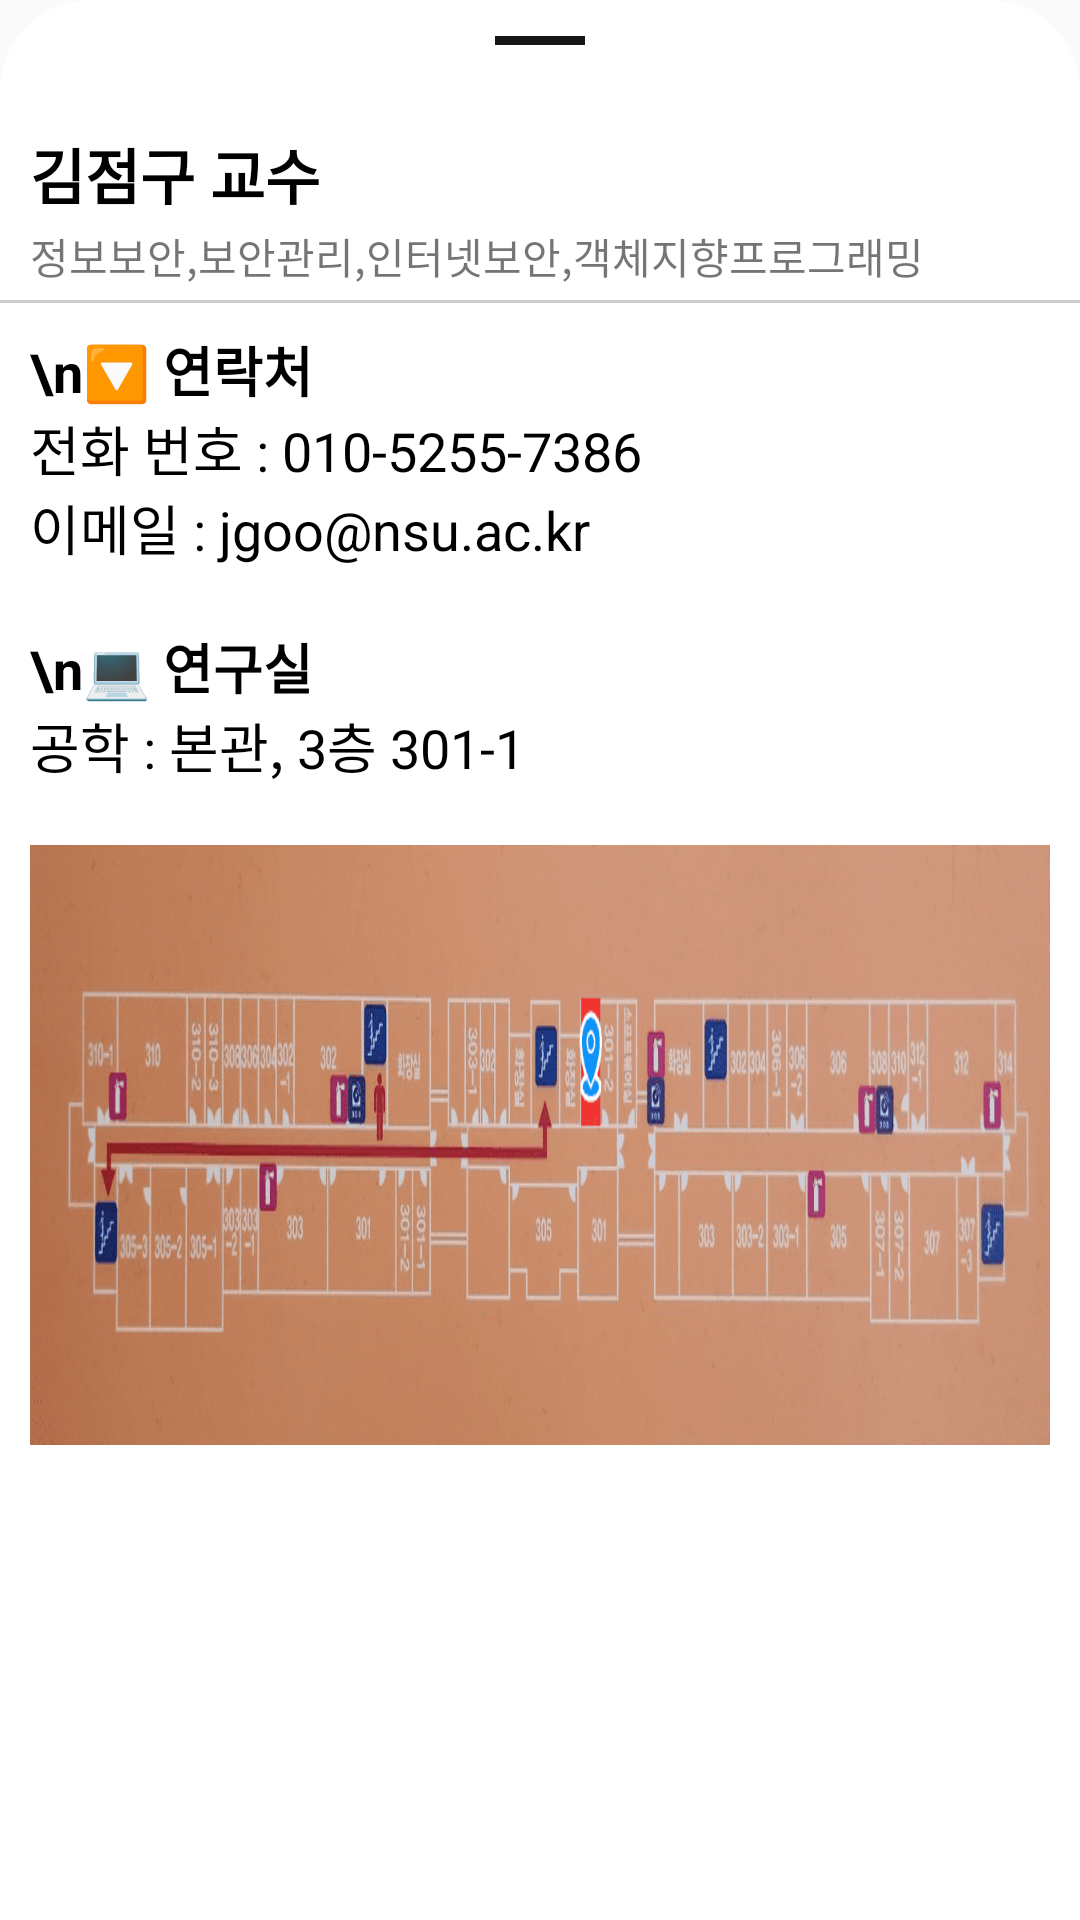

Layout XML and referenced resources for this Android screen:
<!-- AndroidManifest.xml: application theme Theme.NSU_MAP -->
<!-- res/layout/professor01.xml -->
<androidx.constraintlayout.widget.ConstraintLayout xmlns:android="http://schemas.android.com/apk/res/android"
    xmlns:app="http://schemas.android.com/apk/res-auto"
    xmlns:tools="http://schemas.android.com/tools"
    android:layout_width="match_parent"
    android:layout_height="580dp"
    android:background="@drawable/top_radius_white_background"
    app:behavior_hideable="true"
    android:clickable="true"
    android:focusable="true"
    app:layout_behavior="com.google.android.material.bottomsheet.BottomSheetBehavior">

    
    <View
        android:layout_width="30dp"
        android:layout_height="3dp"
        android:layout_marginTop="12dp"
        android:background="#171616"
        app:layout_constraintEnd_toEndOf="parent"
        app:layout_constraintStart_toStartOf="parent"
        app:layout_constraintTop_toTopOf="parent" >

    </View>



    
    <TextView
        android:layout_width="wrap_content"
        android:layout_height="100dp"
        android:gravity="center"
        android:text="김점구 교수"
        android:textColor="@color/black"
        android:textSize="20dp"
        android:textStyle="bold"
        app:layout_constraintTop_toTopOf="parent"
        android:layout_marginTop="8dp"
        app:layout_constraintLeft_toLeftOf="parent"
        android:layout_marginLeft="10dp"
        />


    
    <TextView
        android:layout_width="match_parent"
        android:layout_height="match_parent"
        android:text="정보보안,보안관리,인터넷보안,객체지향프로그래밍"
        app:layout_constraintTop_toTopOf="parent"
        android:layout_marginTop="75dp"
        app:layout_constraintLeft_toLeftOf="parent"
        android:layout_marginLeft="10dp"/>

    
    <View
        android:layout_width="wrap_content"
        android:layout_height="1dp"
        android:background="#cccccc"
        app:layout_constraintEnd_toEndOf="parent"
        app:layout_constraintStart_toStartOf="parent"
        app:layout_constraintTop_toTopOf="parent"
        android:layout_marginTop="100dp"
        />



    
    <ScrollView
        android:id="@id/fima"
        android:layout_width="match_parent"
        app:layout_constraintTop_toTopOf="parent"
        android:layout_marginTop="100dp"
        android:layout_height="match_parent"
        tools:ignore="MissingConstraints">

        <LinearLayout
            android:layout_width="match_parent"
            android:layout_height="wrap_content"
            android:orientation="vertical">


            
            <TextView
                android:layout_width="match_parent"
                android:layout_height="wrap_content"
                android:text="\n🔽 연락처 "
                android:textColor="@color/black"
                android:textSize="18dp"
                android:textStyle="bold"
                app:layout_constraintTop_toTopOf="parent"
                android:layout_marginTop="10dp"
                app:layout_constraintLeft_toLeftOf="parent"
                android:layout_marginLeft="10dp"
                app:layout_constraintTop_toBottomOf="@id/lineView2"
                />

            <TextView
                android:layout_width="match_parent"
                android:layout_height="wrap_content"
                android:text="전화 번호 : 010-5255-7386"
                android:textColor="@color/black"
                android:textSize="18dp"
                app:layout_constraintTop_toTopOf="parent"
                android:layout_marginTop="0dp"
                app:layout_constraintLeft_toLeftOf="parent"
                android:layout_marginLeft="10dp"
                app:layout_constraintTop_toBottomOf="@id/lineView2"
                />

            <TextView
                android:layout_width="match_parent"
                android:layout_height="wrap_content"
                android:text="이메일 : jgoo@nsu.ac.kr"
                android:textColor="@color/black"
                android:textSize="18dp"
                app:layout_constraintTop_toTopOf="parent"
                android:layout_marginTop="0dp"
                app:layout_constraintLeft_toLeftOf="parent"
                android:layout_marginLeft="10dp"
                app:layout_constraintTop_toBottomOf="@id/lineView2"
                />


            <TextView
                android:layout_width="match_parent"
                android:layout_height="wrap_content"
                android:text="\n💻 연구실 "
                android:textColor="@color/black"
                android:textSize="18dp"
                android:textStyle="bold"
                app:layout_constraintTop_toTopOf="parent"
                android:layout_marginTop="20dp"
                app:layout_constraintLeft_toLeftOf="parent"
                android:layout_marginLeft="10dp"
                app:layout_constraintTop_toBottomOf="@id/lineView2"
                />

            <TextView
                android:layout_width="match_parent"
                android:layout_height="wrap_content"
                android:text="공학 : 본관, 3층 301-1"
                android:textColor="@color/black"
                android:textSize="18dp"
                app:layout_constraintTop_toTopOf="parent"
                android:layout_marginTop="0dp"
                app:layout_constraintLeft_toLeftOf="parent"
                android:layout_marginLeft="10dp"
                app:layout_constraintTop_toBottomOf="@id/lineView2"
                />

            
            <ImageView
                android:layout_width="match_parent"
                android:layout_height="200dp"
                app:layout_constraintTop_toTopOf="parent"
                android:layout_marginTop="20dp"
                app:layout_constraintLeft_toLeftOf="parent"
                android:layout_marginLeft="10dp"
                app:layout_constraintRight_toRightOf="parent"
                android:layout_marginRight="10dp"
                android:background="@drawable/rhd"/>




        </LinearLayout>
    </ScrollView>

</androidx.constraintlayout.widget.ConstraintLayout>
<!-- resources referenced by this layout -->
<resources>
  <!-- drawable rhd: png bitmap (drawable, 116305 bytes) -->
  <!-- drawable top_radius_white_background (drawable) -->
  <?xml version="1.0" encoding="utf-8"?>
  <shape xmlns:android="http://schemas.android.com/apk/res/android"
      android:shape="rectangle">
  
      <solid android:color="@color/white" />
      <corners
  
          android:topLeftRadius="30dp"
          android:topRightRadius="30dp"
          />
  </shape>
  <style name="Theme.NSU_MAP" parent="Theme.AppCompat.Light.DarkActionBar">
          
          <item name="colorPrimary">@color/purple_500</item>
          <item name="colorPrimaryDark">@color/purple_700</item>
          <item name="colorAccent">@color/teal_200</item>
          
      </style>
  <!-- not gathered from this repository: default colours our renderer supplied (Android Studio template values) -->
  <color name="purple_500">#FF6200EE</color>
  <color name="purple_700">#FF3700B3</color>
  <color name="teal_200">#FF03DAC5</color>
  <color name="black">#FF000000</color>
  <color name="white">#FFFFFFFF</color>
</resources>
